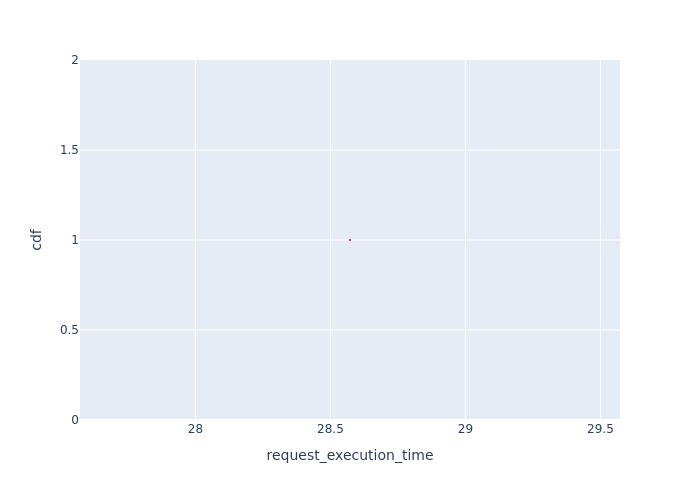

Source data for this figure (header and first rows):
Request Id, request_execution_time, cdf
0_1, 28.57, 1.0
